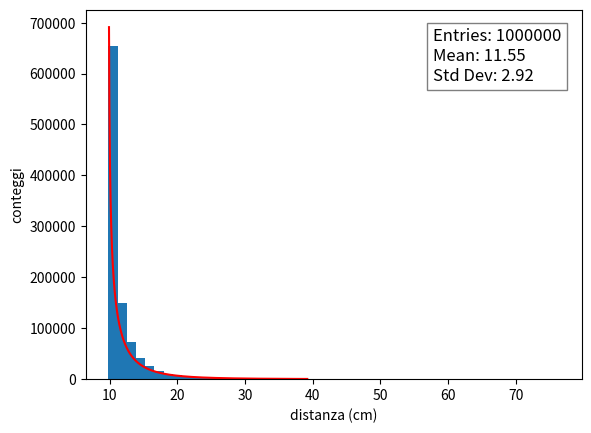

This chart was generated by the following Python code:
import numpy as np
from random import random
import matplotlib.pyplot as plt

def random_coord(delta_coord):
    return random()*delta_coord-delta_coord/2

def random_phi():
    return random()*2*np.pi

def random_theta():
    theta = random()*np.pi/2
    y = random()
    while (np.cos(theta))**2 < y:
        y = random()
        theta = random()*np.pi/2
    return theta

def pdf(x,d,N):
    return d**3/(x**3*np.sqrt(x**2-d**2))*N

def main():
    delta_x = 30        #Dimensioni degli scintillatori in cm
    delta_y = 80
    d = 9.8              #Distanza tra gli scntillatori in cm. Modificare questo parametro per studiare più distanze
    N_max = 10**6       #Numero di eventi da raggiungere
    N_tot = 0           #Numero di muoni totali che passano
    data = []           #Distanze percorse dai muoni che passano per entrambi gli scntillatori


    '''Simulazione del passaggio dei muoni. Se una particella attraversa entrambi gli scntillatori
    viene memorizzata la distanza totale percorsa'''
    while len(data)<N_max:
        phi = random_phi()
        theta = random_theta()
        x1 = random_coord(delta_x)
        y1 = random_coord(delta_y)
        x2 = d*np.tan(theta)*np.cos(phi)+x1
        y2 = d*np.tan(theta)*np.sin(phi)+y1
        if np.abs(x2) < delta_x/2 and np.abs(y2) < delta_y/2:
            data.append(d/np.cos(theta))
        N_tot += 1
    
    #Calcolo della media e l'incertezza
    mean = 0
    stdv = 0
    stdv_mean = 0
    s = 0
    for i in range(N_max):      #Calcolo della media
        s += data[i]
    mean = s/N_max
    s = 0
    for i in range(N_max):
        s += (data[i]-mean)**2
    stdv = np.sqrt(s/(N_max-1))
    stdv_mean = stdv/np.sqrt(N_max)

    print("Rate muoni tenuti:",N_max/N_tot*100,"%\n")
    print("Distanza media:",mean,"cm\n")
    print("Deviazione standard:",stdv,"cm\n")
    print("Deviazione standard della media:",stdv_mean,"cm")

    #Generazione e stampa dell'istogramma
    N_bins = 100
    bin_edges = np.linspace(min(data),max(data))
    fig, ax = plt.subplots(ncols=1,nrows=1)
    plt.xlabel('distanza (cm)')
    plt.ylabel('conteggi')
    ax.hist(data,bins=bin_edges)

    entries = len(data)
    text_str = f"Entries: {entries}\nMean: {mean:.2f}\nStd Dev: {stdv:.2f}"
    plt.text(0.7,0.95,text_str,transform=plt.gca().transAxes,fontsize=12,verticalalignment='top',bbox=dict(facecolor='white',alpha=0.5))

    x_axis = np.linspace(d+0.1,d*4,1000)
    y_axis = pdf(x_axis,d,N_max)
    plt.plot(x_axis,y_axis,color="red")

    plt.show()

if __name__ == "__main__":
    main()
